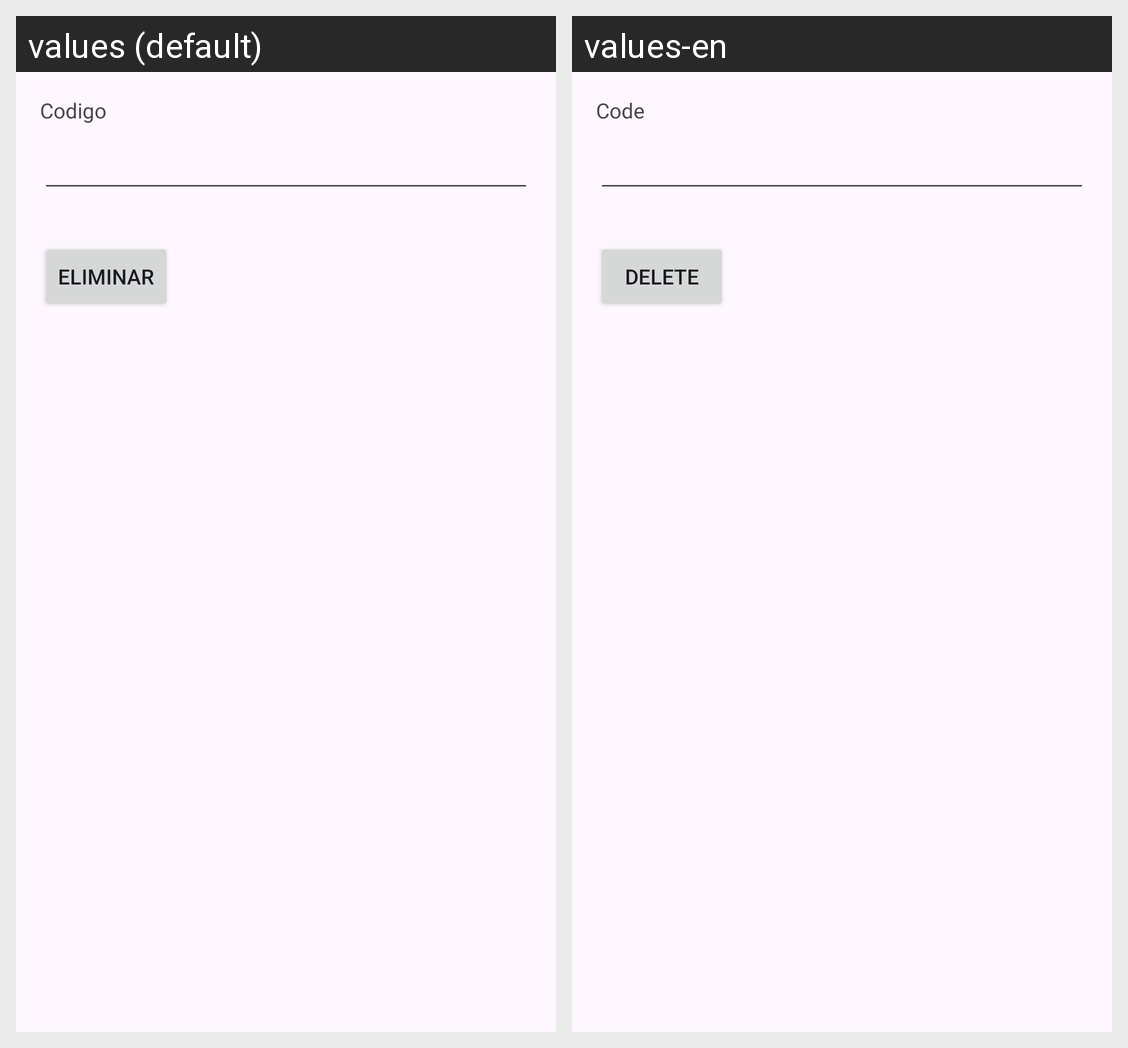

The Android screen above is rendered under two locales of the same app. Produce the string resources it draws, with the default and per-locale values.
Android screen res/layout/activity_eliminar_doctor_service.xml rendered under 2 locales, left to right: values (default), values-en. Device: Nexus 5 (rendered at 1080×1920; each locale shown at half size, 540×960, under a caption strip naming it); theme Theme.FarmaciaRikas.
Strings drawn on this screen, with the default value and each locale's value (text and hints the layout hard-codes, and strings that could not be matched under every locale, appear in the picture but are not listed):

idDoctor
  values: Codigo
  values-en: Code

eliminar
  values: Eliminar
  values-en: Delete
